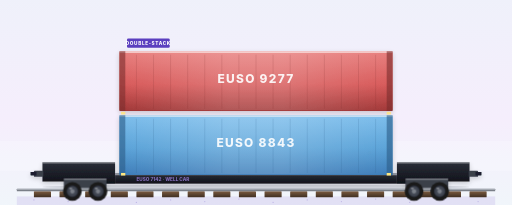
t = 0.00 s
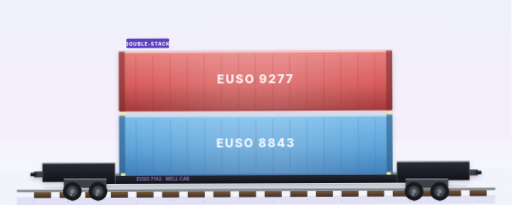
t = 1.90 s
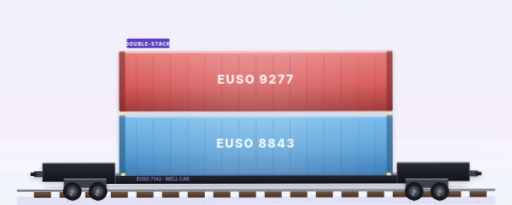
t = 3.30 s
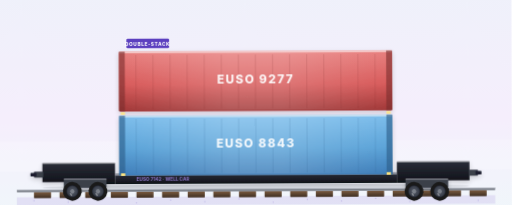
t = 4.70 s
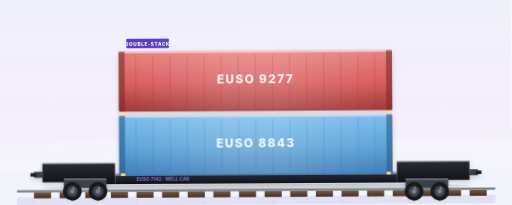
t = 6.80 s
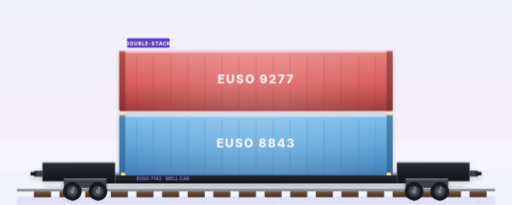
t = 8.20 s

The animated SVG that drew these frames (rendered in a browser with its animation timeline set to each time). Animation: 4 SMIL elements (animateTransform=4), 15 CSS @keyframes rules; frames cover the first 8.20 s, repeats indefinitely.

<?xml version="1.0" encoding="UTF-8"?>
<svg xmlns="http://www.w3.org/2000/svg"  width="1200" height="600" viewBox="0 50 1200 480" preserveAspectRatio="xMidYMid slice">
  <style><![CDATA[
    /* ========== RAIL JOINT CLACK-CLACK ========== */
    .rail-clack    { animation: rail-clack 0.6s ease-in-out infinite; }
    @keyframes rail-clack {
      0%,  50%, 100% { transform: translateY(0); }
      25%            { transform: translateY(-1px); }
      75%            { transform: translateY(-0.6px); }
    }
    .rail-yaw      { transform-origin: 600px 470px;
                      animation: rail-yaw 2.8s ease-in-out infinite; }
    @keyframes rail-yaw {
      0%, 100% { transform: rotate(0deg); }
      50%      { transform: rotate(-0.35deg); }
    }
    .container-settle { animation: container-settle 0.6s ease-in-out infinite -0.08s; }
    @keyframes container-settle {
      0%, 50%, 100% { transform: translateY(0); }
      25%           { transform: translateY(-0.6px); }
      75%           { transform: translateY(-0.3px); }
    }
    .spray         { animation: spray-kick 0.7s ease-out infinite; }
    .spray.b       { animation-delay: -0.3s; }
    .spray.c       { animation-delay: -0.5s; }
    @keyframes spray-kick {
      0%   { opacity: 0;    transform: translate(0,0)    scale(0.4); }
      20%  { opacity: 0.55; }
      100% { opacity: 0;    transform: translate(28px,-6px) scale(1.1); }
    }

    /* ========== ORIGINAL VOCAB ========== */
    .sheen { animation: sheen-sweep 5s ease-in-out infinite; transform-box: fill-box; }
    @keyframes sheen-sweep {
      0%   { transform: translateX(-300px); opacity: 0; }
      30%  { opacity: 0.5; }
      70%  { opacity: 0.5; }
      100% { transform: translateX(300px); opacity: 0; }
    }
    .wordmark { animation: wordmark-breath 6s ease-in-out infinite; }
    @keyframes wordmark-breath {
      0%, 100% { opacity: 0.85; }
      50%      { opacity: 1; }
    }
    .twist-lock { animation: twist-pulse 2.4s ease-in-out infinite; }
    @keyframes twist-pulse {
      0%, 100% { opacity: 0.85; }
      50%      { opacity: 1; }
    }
    .reporting { animation: reporting-fade 7s ease-in-out infinite; }
    @keyframes reporting-fade {
      0%, 100% { opacity: 0.78; }
      50%      { opacity: 0.95; }
    }
    .iso-code { animation: iso-fade 5s ease-in-out infinite; }
    @keyframes iso-fade {
      0%, 100% { opacity: 0.7; }
      50%      { opacity: 0.9; }
    }
    .chevron { animation: chevron-pulse 2.2s ease-in-out infinite; }
    @keyframes chevron-pulse {
      0%, 100% { opacity: 0.3; }
      50%      { opacity: 0.65; }
    }
    .sky-shimmer { animation: sky-drift 14s linear infinite; transform-box: fill-box; }
    @keyframes sky-drift {
      from { transform: translateX(-40px); opacity: 0.12; }
      50%  { opacity: 0.22; }
      to   { transform: translateX(40px); opacity: 0.12; }
    }
    .rail-line { stroke-dasharray: 40 0;
                  animation: rail-scroll 1.2s linear infinite; }
    @keyframes rail-scroll {
      from { stroke-dashoffset: 0; }
      to   { stroke-dashoffset: -100; }
    }
    .ballast { animation: ballast-drift 3s ease-in-out infinite; transform-box: fill-box; }
    @keyframes ballast-drift {
      0%, 100% { transform: translateX(0); opacity: 0.25; }
      50%      { transform: translateX(-8px); opacity: 0.32; }
    }
    /* ========== BRAND LOCKUP ========== */
    .brand-mark {
      transform-box: fill-box; transform-origin: center;
      animation: brand-pulse 3.6s ease-in-out infinite;
    }
    @keyframes brand-pulse {
      0%, 100% { transform: scale(1);    opacity: 0.92; }
      50%      { transform: scale(1.05); opacity: 1; }
    }
    .brand-word { animation: brand-word-breath 6s ease-in-out infinite; }
    @keyframes brand-word-breath {
      0%, 100% { opacity: 0.78; }
      50%      { opacity: 1; }
    }

    @media (prefers-reduced-motion: reduce) {
      .rail-clack, .rail-yaw, .container-settle, .spray,
      .sheen, .wordmark, .twist-lock, .reporting, .iso-code,
      .chevron, .sky-shimmer, .rail-line, .ballast, .brand-mark, .brand-word { animation: none !important; }
    }
  
    /* ========== DARK-MODE OVERRIDES (2026-05-16) ========== */
    @media (prefers-color-scheme: dark) {
      .sky-bg          { fill: url(#skyDark) !important; }
      .ground-line     { stroke: #5E4FC6 !important; opacity: 0.55 !important; }
      .ground-shadow   { fill: #060912 !important; opacity: 0.55 !important; }
      .brand-word      { fill: #C9B6FF !important; }
      .brand-tagline   { fill: #8B7FE3 !important; }
      .equipment-label { fill: #C9B6FF !important; }
      .equipment-sub   { fill: #8B7FE3 !important; }
      .equipment-rule  { stroke: #6E4DFF !important; }
    }
  ]]></style>

  <!-- 15 · Rail · Intermodal Well-Car (double-stack) · EquipmentKind: railIntermodal · RAIL / TEU
       Depressed-center "well" car carrying two stacked containers. -->
  <defs>
        <linearGradient id="skyDark" x1="0" y1="0" x2="0" y2="1">
      <stop offset="0%"  stop-color="#0A0F1F"/>
      <stop offset="55%" stop-color="#141A2E"/>
      <stop offset="100%" stop-color="#0B0F1B"/>
    </linearGradient>
    <linearGradient id="brandIridescent" x1="0" y1="0" x2="1" y2="1">
      <stop offset="0%" stop-color="#1473FF"/>
      <stop offset="50%" stop-color="#6E4DFF"/>
      <stop offset="100%" stop-color="#BE01FF"/>
    </linearGradient>
    <linearGradient id="sky" x1="0" y1="0" x2="0" y2="1"><stop offset="0%" stop-color="#EEF1FA"/><stop offset="55%" stop-color="#F5EEFC"/><stop offset="100%" stop-color="#EFF8FA"/></linearGradient>
    <linearGradient id="containerLow" x1="0" y1="0" x2="0" y2="1">
      <stop offset="0%" stop-color="#7DBEEC"/><stop offset="55%" stop-color="#5BA3D8"/><stop offset="100%" stop-color="#3D7CB8"/>
    </linearGradient>
    <linearGradient id="containerHigh" x1="0" y1="0" x2="0" y2="1">
      <stop offset="0%" stop-color="#E8807F"/><stop offset="55%" stop-color="#D85B5B"/><stop offset="100%" stop-color="#A03737"/>
    </linearGradient>
    <linearGradient id="containerSheen" x1="0" y1="0" x2="1" y2="0"><stop offset="0%" stop-color="#FFFFFF" stop-opacity="0"/><stop offset="40%" stop-color="#FFFFFF" stop-opacity="0.4"/><stop offset="60%" stop-color="#FFFFFF" stop-opacity="0.4"/><stop offset="100%" stop-color="#FFFFFF" stop-opacity="0"/></linearGradient>
    <linearGradient id="wellCar" x1="0" y1="0" x2="0" y2="1"><stop offset="0%" stop-color="#2A2D38"/><stop offset="100%" stop-color="#0F1118"/></linearGradient>
    <linearGradient id="tie" x1="0" y1="0" x2="0" y2="1"><stop offset="0%" stop-color="#7A5A40"/><stop offset="100%" stop-color="#3F2F22"/></linearGradient>
    <radialGradient id="rim" cx="0.5" cy="0.5" r="0.5"><stop offset="0%" stop-color="#5A606D"/><stop offset="80%" stop-color="#3A3F4A"/><stop offset="100%" stop-color="#1F2330"/></radialGradient>
    <filter id="rigShadow" x="-10%" y="-10%" width="120%" height="130%"><feGaussianBlur in="SourceAlpha" stdDeviation="6"/><feOffset dx="0" dy="4" result="offsetBlur"/><feComponentTransfer><feFuncA type="linear" slope="0.18"/></feComponentTransfer><feMerge><feMergeNode/><feMergeNode in="SourceGraphic"/></feMerge></filter>
      <radialGradient id="dustCloud" cx="0.5" cy="0.5" r="0.5">
      <stop offset="0%" stop-color="#C8B89A" stop-opacity="0.55"/>
      <stop offset="100%" stop-color="#C8B89A" stop-opacity="0"/>
    </radialGradient>
    <filter id="softBlur" x="-50%" y="-50%" width="200%" height="200%">
      <feGaussianBlur stdDeviation="3"/>
    </filter>
  </defs>
  <g class="rail-yaw">
    <g class="rail-clack">

  <rect class="sky-bg" width="1200" height="600" fill="url(#sky)"/>
  <rect x="0" y="380" width="1200" height="70" fill="#FFFFFF" opacity="0.18"/>

  <!-- ROADBED + TIES + RAILS -->
  <rect x="40" y="510" width="1120" height="20" fill="#9B7FD9" opacity="0.18"/>
  <g fill="#5B3FBF" opacity="0.25"><circle cx="80" cy="518" r="1.5"/><circle cx="160" cy="522" r="1.5"/><circle cx="240" cy="516" r="1.5"/><circle cx="320" cy="524" r="1.5"/><circle cx="400" cy="518" r="1.5"/><circle cx="480" cy="522" r="1.5"/><circle cx="560" cy="516" r="1.5"/><circle cx="640" cy="524" r="1.5"/><circle cx="720" cy="518" r="1.5"/><circle cx="800" cy="522" r="1.5"/><circle cx="880" cy="516" r="1.5"/><circle cx="960" cy="524" r="1.5"/><circle cx="1040" cy="518" r="1.5"/><circle cx="1120" cy="522" r="1.5"/></g>
  <g><rect x="80" y="498" width="40" height="14" rx="1" fill="url(#tie)"/><rect x="140" y="498" width="40" height="14" rx="1" fill="url(#tie)"/><rect x="200" y="498" width="40" height="14" rx="1" fill="url(#tie)"/><rect x="260" y="498" width="40" height="14" rx="1" fill="url(#tie)"/><rect x="320" y="498" width="40" height="14" rx="1" fill="url(#tie)"/><rect x="380" y="498" width="40" height="14" rx="1" fill="url(#tie)"/><rect x="440" y="498" width="40" height="14" rx="1" fill="url(#tie)"/><rect x="500" y="498" width="40" height="14" rx="1" fill="url(#tie)"/><rect x="560" y="498" width="40" height="14" rx="1" fill="url(#tie)"/><rect x="620" y="498" width="40" height="14" rx="1" fill="url(#tie)"/><rect x="680" y="498" width="40" height="14" rx="1" fill="url(#tie)"/><rect x="740" y="498" width="40" height="14" rx="1" fill="url(#tie)"/><rect x="800" y="498" width="40" height="14" rx="1" fill="url(#tie)"/><rect x="860" y="498" width="40" height="14" rx="1" fill="url(#tie)"/><rect x="920" y="498" width="40" height="14" rx="1" fill="url(#tie)"/><rect x="980" y="498" width="40" height="14" rx="1" fill="url(#tie)"/><rect x="1040" y="498" width="40" height="14" rx="1" fill="url(#tie)"/><rect x="1100" y="498" width="40" height="14" rx="1" fill="url(#tie)"/></g>
  <rect x="40" y="492" width="1120" height="6" rx="1" fill="#7A7F88"/>
  <rect x="40" y="492" width="1120" height="2" fill="#C0C5CD"/>
  <ellipse cx="600" cy="488" rx="500" ry="6" fill="#1A1F2E" opacity="0.13"/>

  <!-- ========== WELL CAR (depressed center — characteristic intermodal shape) ========== -->
  <g filter="url(#rigShadow)">
    <!-- End walls (left and right raised platforms) -->
    <path d="M 100 430 L 100 475 L 200 475 L 200 480 L 270 480 L 270 460 L 270 430 Z" fill="url(#wellCar)"/>
    <path d="M 1100 430 L 1100 475 L 1000 475 L 1000 480 L 930 480 L 930 460 L 930 430 Z" fill="url(#wellCar)"/>
    <!-- Well floor (depressed deck — lower than end walls so containers can stack double-high) -->
    <rect x="270" y="460" width="660" height="20" fill="url(#wellCar)"/>
    <!-- Side beams (the structural rails along the side of the well) -->
    <rect x="270" y="455" width="660" height="6" fill="#5A606D" opacity="0.6"/>
    <!-- Reporting marks -->
    <text x="320" y="473" font-family="Inter, system-ui, sans-serif" font-weight="800" font-size="11" fill="#9B7FD9" opacity="0.85">EUSO 7142 · WELL CAR</text>
    <!-- End wall top edges -->
    <rect x="100" y="430" width="170" height="3" fill="#FFFFFF" opacity="0.35"/>
    <rect x="930" y="430" width="170" height="3" fill="#FFFFFF" opacity="0.35"/>
    <!-- Couplers -->
    <rect x="80" y="450" width="22" height="14" rx="2" fill="#3A3F4A"/>
    <rect x="72" y="453" width="14" height="8" rx="1" fill="#1A1F2E"/>
    <rect x="1098" y="450" width="22" height="14" rx="2" fill="#3A3F4A"/>
    <rect x="1114" y="453" width="14" height="8" rx="1" fill="#1A1F2E"/>
  </g>

  <!-- ========== LOWER CONTAINER (sits inside the well, 40' standard) ========== -->
  <g filter="url(#rigShadow)">
    <rect x="280" y="320" width="640" height="140" rx="3" fill="url(#containerLow)"/>
    <rect x="280" y="320" width="640" height="4" rx="2" fill="#FFFFFF" opacity="0.55"/>
    <rect x="282" y="322" width="636" height="136" rx="2" fill="url(#containerSheen)" opacity="0.4"/>
    <!-- Corrugation -->
    <g stroke="#2C5C88" stroke-width="0.7" opacity="0.55">
      <line x1="320" y1="328" x2="320" y2="455"/><line x1="360" y1="328" x2="360" y2="455"/><line x1="400" y1="328" x2="400" y2="455"/><line x1="440" y1="328" x2="440" y2="455"/>
      <line x1="480" y1="328" x2="480" y2="455"/><line x1="520" y1="328" x2="520" y2="455"/><line x1="560" y1="328" x2="560" y2="455"/><line x1="600" y1="328" x2="600" y2="455"/>
      <line x1="640" y1="328" x2="640" y2="455"/><line x1="680" y1="328" x2="680" y2="455"/><line x1="720" y1="328" x2="720" y2="455"/><line x1="760" y1="328" x2="760" y2="455"/>
      <line x1="800" y1="328" x2="800" y2="455"/><line x1="840" y1="328" x2="840" y2="455"/><line x1="880" y1="328" x2="880" y2="455"/>
    </g>
    <rect x="280" y="320" width="14" height="140" fill="#2C5C88" opacity="0.6"/>
    <rect x="906" y="320" width="14" height="140" fill="#2C5C88" opacity="0.6"/>
    <text x="600" y="395" text-anchor="middle" font-family="Inter, system-ui, sans-serif" font-weight="800" font-size="28" fill="#FFFFFF" opacity="0.9" letter-spacing="3">EUSO 8843</text>
  </g>

  <!-- ========== UPPER CONTAINER (stacked atop, 40' standard) ========== -->
  <g filter="url(#rigShadow)">
    <rect x="280" y="170" width="640" height="140" rx="3" fill="url(#containerHigh)"/>
    <rect x="280" y="170" width="640" height="4" rx="2" fill="#FFFFFF" opacity="0.55"/>
    <rect x="282" y="172" width="636" height="136" rx="2" fill="url(#containerSheen)" opacity="0.4"/>
    <g stroke="#7A2E2E" stroke-width="0.7" opacity="0.55">
      <line x1="320" y1="178" x2="320" y2="305"/><line x1="360" y1="178" x2="360" y2="305"/><line x1="400" y1="178" x2="400" y2="305"/><line x1="440" y1="178" x2="440" y2="305"/>
      <line x1="480" y1="178" x2="480" y2="305"/><line x1="520" y1="178" x2="520" y2="305"/><line x1="560" y1="178" x2="560" y2="305"/><line x1="600" y1="178" x2="600" y2="305"/>
      <line x1="640" y1="178" x2="640" y2="305"/><line x1="680" y1="178" x2="680" y2="305"/><line x1="720" y1="178" x2="720" y2="305"/><line x1="760" y1="178" x2="760" y2="305"/>
      <line x1="800" y1="178" x2="800" y2="305"/><line x1="840" y1="178" x2="840" y2="305"/><line x1="880" y1="178" x2="880" y2="305"/>
    </g>
    <rect x="280" y="170" width="14" height="140" fill="#7A2E2E" opacity="0.6"/>
    <rect x="906" y="170" width="14" height="140" fill="#7A2E2E" opacity="0.6"/>
    <text x="600" y="245" text-anchor="middle" font-family="Inter, system-ui, sans-serif" font-weight="800" font-size="28" fill="#FFFFFF" opacity="0.9" letter-spacing="3">EUSO 9277</text>
  </g>

  <!-- TWIST LOCKS between lower container and well floor -->
  <g fill="#FFE680">
    <rect x="284" y="455" width="10" height="6"/>
    <rect x="906" y="455" width="10" height="6"/>
  </g>
  <!-- Inter-container twist locks (between lower top and upper bottom) -->
  <g fill="#FFE680" opacity="0.85">
    <rect x="284" y="312" width="10" height="6"/>
    <rect x="906" y="312" width="10" height="6"/>
  </g>

  <!-- DOUBLE-STACK badge -->
  <g>
    <rect x="298" y="140" width="100" height="22" rx="3" fill="#5B3FBF"/>
    <text x="348" y="156" text-anchor="middle" font-family="Inter, system-ui, sans-serif" font-weight="800" font-size="11" fill="#FFFFFF" letter-spacing="1.5">DOUBLE-STACK</text>
  </g>

  <!-- BOGIES under well car ends -->
  
    </g>
  </g>
  <g filter="url(#rigShadow)"><rect x="150" y="468" width="100" height="22" rx="3" fill="#3A3F4A"/><rect x="150" y="468" width="100" height="3" fill="#FFFFFF" opacity="0.35"/></g>
  <g transform="translate(170 498)">
    <g>
      <circle cx="0" cy="0" r="22" fill="#1A1A1A"/>
      <circle cx="0" cy="0" r="14" fill="url(#rim)"/>
      <circle cx="0" cy="0" r="5" fill="#7A7F88"/>
      <ellipse cx="-4" cy="-7" rx="4" ry="2" fill="#FFFFFF" opacity="0.35"/>
      <animateTransform attributeName="transform" type="rotate" from="0" to="-360" dur="1.4s" repeatCount="indefinite"/>
    </g>
  </g>
  <g transform="translate(230 498)">
    <g>
      <circle cx="0" cy="0" r="22" fill="#1A1A1A"/>
      <circle cx="0" cy="0" r="14" fill="url(#rim)"/>
      <circle cx="0" cy="0" r="5" fill="#7A7F88"/>
      <ellipse cx="-4" cy="-7" rx="4" ry="2" fill="#FFFFFF" opacity="0.35"/>
      <animateTransform attributeName="transform" type="rotate" from="0" to="-360" dur="1.4s" repeatCount="indefinite"/>
    </g>
  </g>
  <g filter="url(#rigShadow)"><rect x="950" y="468" width="100" height="22" rx="3" fill="#3A3F4A"/><rect x="950" y="468" width="100" height="3" fill="#FFFFFF" opacity="0.35"/></g>
  <g transform="translate(970 498)">
    <g>
      <circle cx="0" cy="0" r="22" fill="#1A1A1A"/>
      <circle cx="0" cy="0" r="14" fill="url(#rim)"/>
      <circle cx="0" cy="0" r="5" fill="#7A7F88"/>
      <ellipse cx="-4" cy="-7" rx="4" ry="2" fill="#FFFFFF" opacity="0.35"/>
      <animateTransform attributeName="transform" type="rotate" from="0" to="-360" dur="1.4s" repeatCount="indefinite"/>
    </g>
  </g>
  <g transform="translate(1030 498)">
    <g>
      <circle cx="0" cy="0" r="22" fill="#1A1A1A"/>
      <circle cx="0" cy="0" r="14" fill="url(#rim)"/>
      <circle cx="0" cy="0" r="5" fill="#7A7F88"/>
      <ellipse cx="-4" cy="-7" rx="4" ry="2" fill="#FFFFFF" opacity="0.35"/>
      <animateTransform attributeName="transform" type="rotate" from="0" to="-360" dur="1.4s" repeatCount="indefinite"/>
    </g>
  </g>
  
  <g opacity="0.75">
  </g>
  <!-- ========== BALLAST SPRAY behind trailing bogie ========== -->
  <g filter="url(#softBlur)">
    <ellipse class="spray"   cx="1030" cy="500" rx="6" ry="3" fill="url(#dustCloud)"/>
    <ellipse class="spray b" cx="1030" cy="500" rx="5" ry="2.5" fill="url(#dustCloud)"/>
    <ellipse class="spray c" cx="1030" cy="500" rx="4" ry="2" fill="url(#dustCloud)"/>
  </g>

  <!-- ========== EUSOTRIP BRAND LOCKUP ========== -->
  
  
  <!-- EUSOTRIP-FIX-2026-05-17 -->
</svg>
